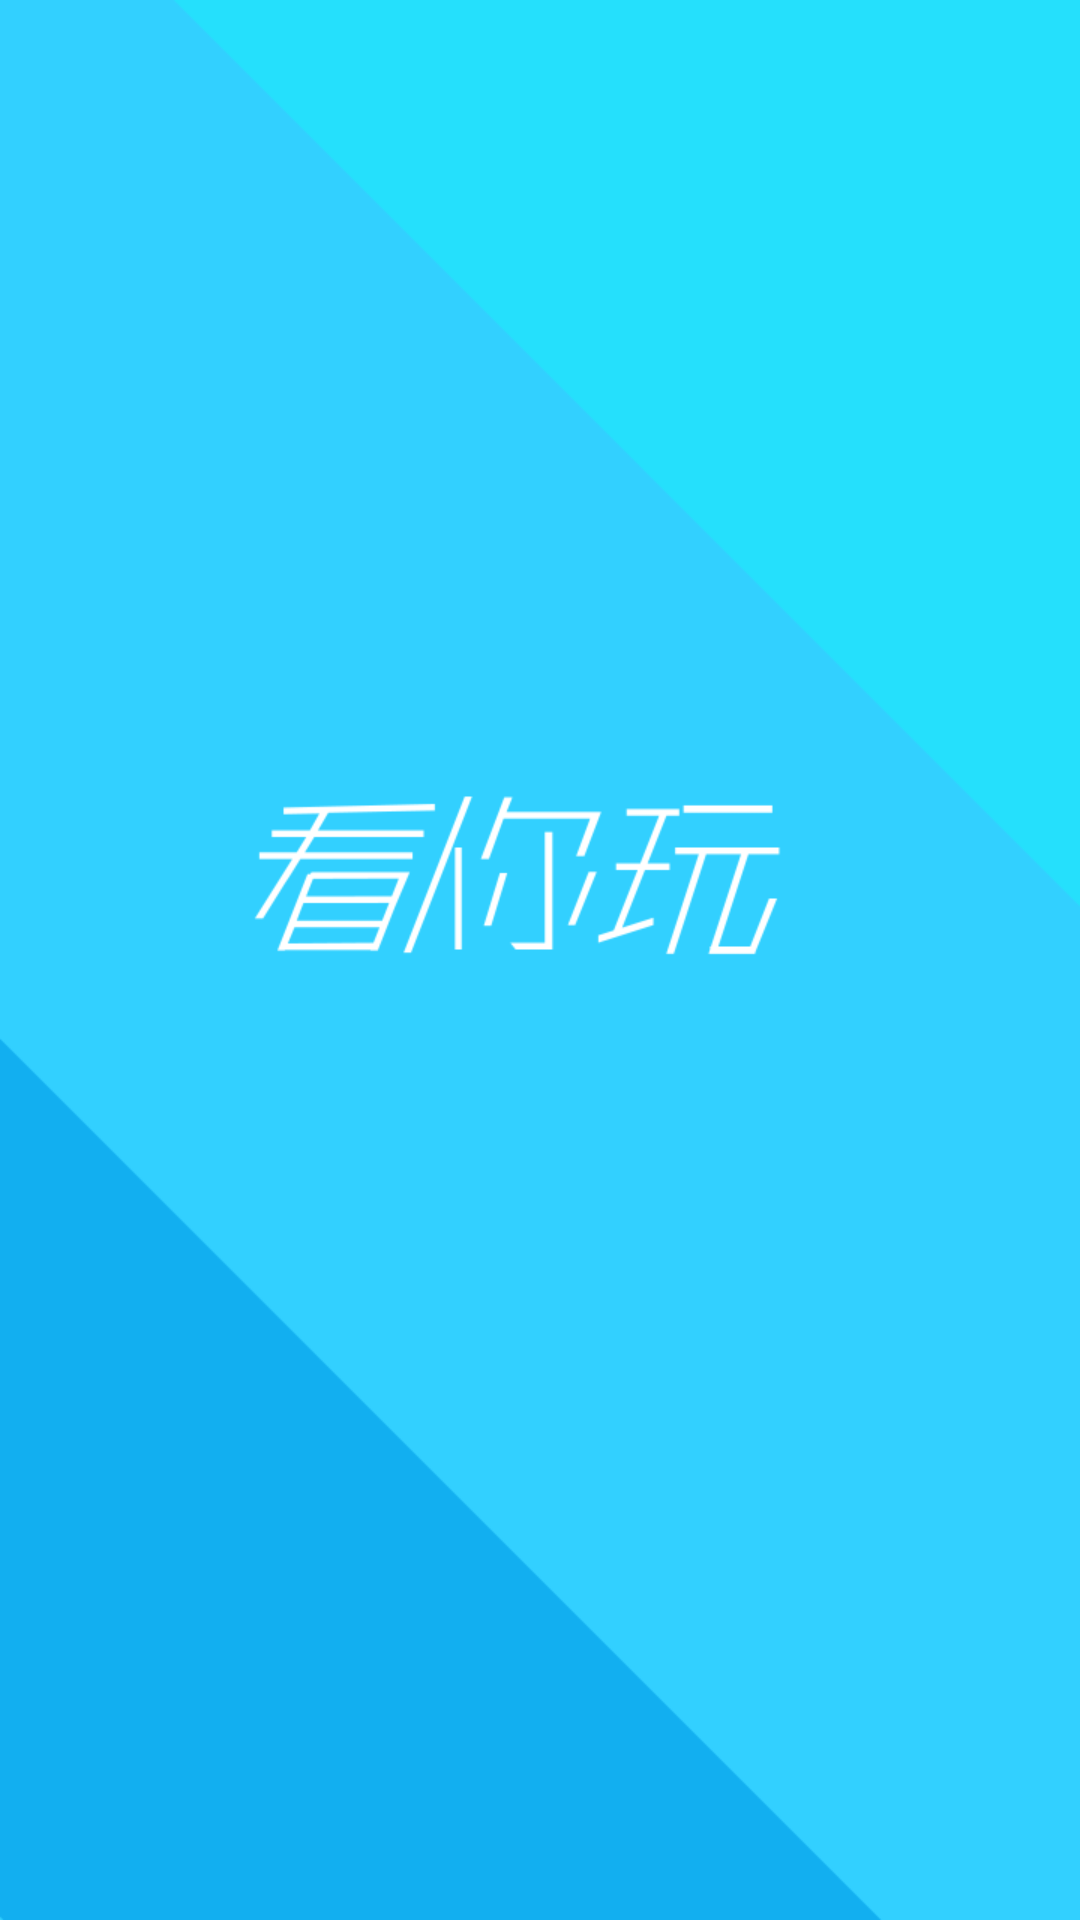

Reconstruct the res/layout file that produces this screen, plus the resources it refers to.
<!-- AndroidManifest.xml: activity theme android:Theme.NoTitleBar.Fullscreen -->
<!-- res/layout/activity_welcome.xml -->
<RelativeLayout xmlns:android="http://schemas.android.com/apk/res/android"
    xmlns:tools="http://schemas.android.com/tools"
    android:layout_width="match_parent"
    android:layout_height="match_parent"
    android:background="@drawable/image_welcome"
    tools:context=".WelcomeActivity" >
    
    <ImageView
        android:id="@+id/container"
        android:layout_width="match_parent"
        android:layout_height="match_parent"
        android:scaleType="fitXY"
        android:contentDescription="@null" />

</RelativeLayout>
<!-- resources referenced by this layout -->
<resources>
  <!-- drawable image_welcome: png bitmap (drawable-hdpi, 33496 bytes) -->
</resources>
